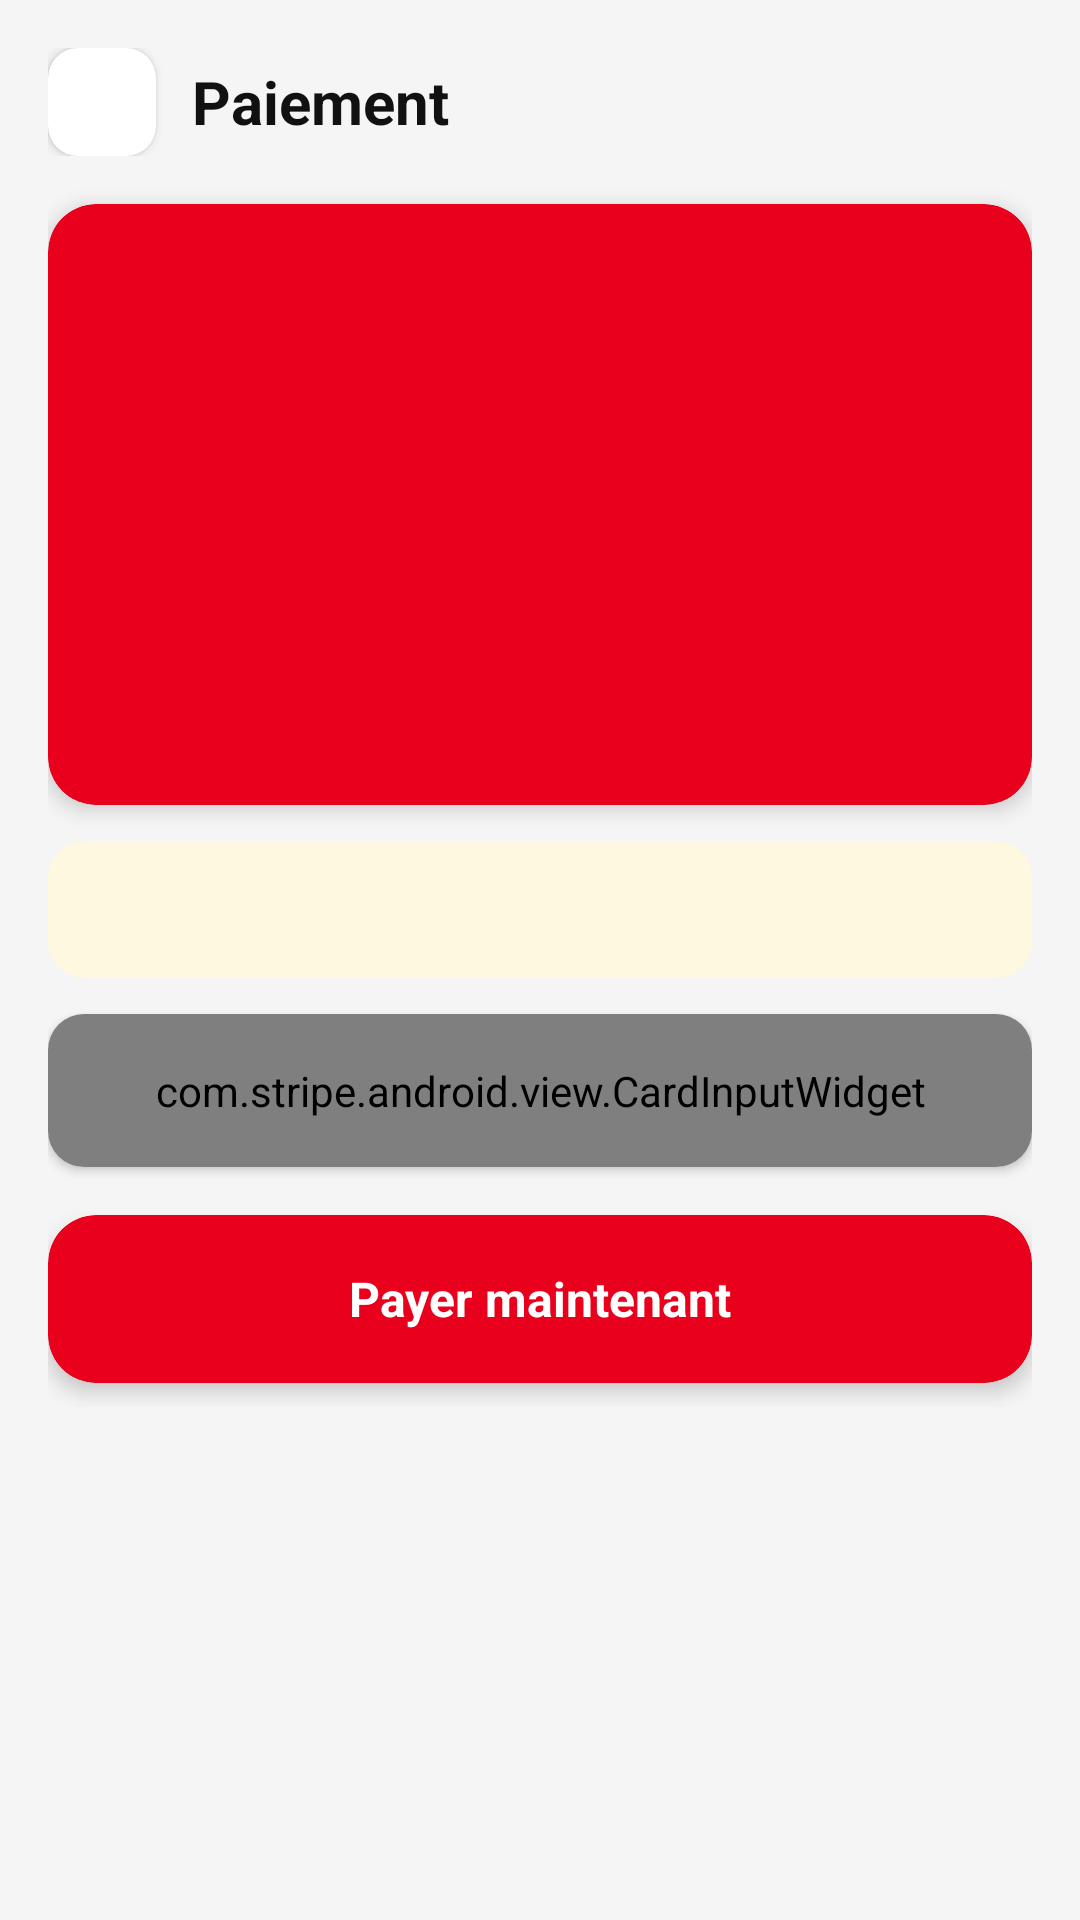

Layout XML and referenced resources for this Android screen:
<!-- AndroidManifest.xml: application theme Theme.MyApplication1 -->
<!-- res/layout/activity_payment.xml -->
<?xml version="1.0" encoding="utf-8"?>
<ScrollView xmlns:android="http://schemas.android.com/apk/res/android"
    xmlns:app="http://schemas.android.com/apk/res-auto"
    android:layout_width="match_parent"
    android:layout_height="match_parent"
    android:background="#F5F5F5">

    <LinearLayout
        android:layout_width="match_parent"
        android:layout_height="wrap_content"
        android:orientation="vertical"
        android:padding="16dp">

        
        <LinearLayout
            android:layout_width="match_parent"
            android:layout_height="wrap_content"
            android:orientation="horizontal"
            android:gravity="center_vertical"
            android:layout_marginBottom="16dp">

            <androidx.cardview.widget.CardView
                android:layout_width="36dp"
                android:layout_height="36dp"
                app:cardCornerRadius="10dp"
                app:cardBackgroundColor="#FFFFFF"
                app:cardElevation="2dp"
                android:layout_marginEnd="12dp">
                <ImageButton
                    android:id="@+id/btn_back"
                    android:layout_width="match_parent"
                    android:layout_height="match_parent"
                    android:src="@drawable/ic_close"
                    android:tint="#333333"
                    android:background="?attr/selectableItemBackground"
                    android:contentDescription="Retour"/>
            </androidx.cardview.widget.CardView>

            <TextView
                android:layout_width="0dp"
                android:layout_height="wrap_content"
                android:layout_weight="1"
                android:text="Paiement"
                android:textSize="20sp"
                android:textStyle="bold"
                android:textColor="#111111"/>
        </LinearLayout>

        
        <androidx.cardview.widget.CardView
            android:layout_width="match_parent"
            android:layout_height="wrap_content"
            android:layout_marginBottom="12dp"
            app:cardCornerRadius="16dp"
            app:cardBackgroundColor="#E8001C"
            app:cardElevation="4dp">

            <LinearLayout
                android:layout_width="match_parent"
                android:layout_height="wrap_content"
                android:orientation="vertical"
                android:padding="20dp">

                <TextView
                    android:id="@+id/tv_station"
                    android:layout_width="wrap_content"
                    android:layout_height="wrap_content"
                    android:textSize="15sp"
                    android:textColor="#FFCCCC"
                    android:layout_marginBottom="4dp"/>

                <TextView
                    android:id="@+id/tv_booking_id"
                    android:layout_width="wrap_content"
                    android:layout_height="wrap_content"
                    android:textSize="12sp"
                    android:textColor="#FFCCCC"
                    android:layout_marginBottom="4dp"/>

                <TextView
                    android:id="@+id/tv_distance"
                    android:layout_width="wrap_content"
                    android:layout_height="wrap_content"
                    android:textSize="12sp"
                    android:textColor="#FFCCCC"
                    android:visibility="gone"
                    android:layout_marginBottom="4dp"/>

                <TextView
                    android:id="@+id/tv_start_time"
                    android:layout_width="wrap_content"
                    android:layout_height="wrap_content"
                    android:textSize="12sp"
                    android:textColor="#FFCCCC"
                    android:layout_marginBottom="2dp"/>

                <TextView
                    android:id="@+id/tv_end_time"
                    android:layout_width="wrap_content"
                    android:layout_height="wrap_content"
                    android:textSize="12sp"
                    android:textColor="#FFCCCC"
                    android:layout_marginBottom="2dp"/>

                <TextView
                    android:id="@+id/tv_duration"
                    android:layout_width="wrap_content"
                    android:layout_height="wrap_content"
                    android:textSize="12sp"
                    android:textColor="#FFCCCC"
                    android:layout_marginBottom="12dp"/>

                <TextView
                    android:id="@+id/tv_amount"
                    android:layout_width="wrap_content"
                    android:layout_height="wrap_content"
                    android:textSize="38sp"
                    android:textStyle="bold"
                    android:textColor="#FFFFFF"/>
            </LinearLayout>
        </androidx.cardview.widget.CardView>

        
        <LinearLayout
            android:id="@+id/layout_form"
            android:layout_width="match_parent"
            android:layout_height="wrap_content"
            android:orientation="vertical">

            
            <androidx.cardview.widget.CardView
                android:layout_width="match_parent"
                android:layout_height="wrap_content"
                android:layout_marginBottom="12dp"
                app:cardCornerRadius="12dp"
                app:cardBackgroundColor="#FFF8E1"
                app:cardElevation="0dp">

                <TextView
                    android:id="@+id/tv_test_card"
                    android:layout_width="match_parent"
                    android:layout_height="wrap_content"
                    android:padding="14dp"
                    android:textSize="13sp"
                    android:textColor="#F57C00"
                    android:textStyle="bold"/>
            </androidx.cardview.widget.CardView>

            
            <androidx.cardview.widget.CardView
                android:layout_width="match_parent"
                android:layout_height="wrap_content"
                android:layout_marginBottom="16dp"
                app:cardCornerRadius="12dp"
                app:cardBackgroundColor="#FFFFFF"
                app:cardElevation="2dp">

                <com.stripe.android.view.CardInputWidget
                    android:id="@+id/card_input_widget"
                    android:layout_width="match_parent"
                    android:layout_height="wrap_content"
                    android:padding="16dp"/>
            </androidx.cardview.widget.CardView>

            
            <ProgressBar
                android:id="@+id/progress_bar"
                android:layout_width="wrap_content"
                android:layout_height="wrap_content"
                android:layout_gravity="center"
                android:visibility="gone"
                android:layout_marginBottom="12dp"/>

            
            <androidx.cardview.widget.CardView
                android:id="@+id/btn_pay"
                android:layout_width="match_parent"
                android:layout_height="56dp"
                app:cardCornerRadius="16dp"
                app:cardBackgroundColor="#E8001C"
                app:cardElevation="4dp"
                android:layout_marginBottom="8dp">

                <TextView
                    android:layout_width="match_parent"
                    android:layout_height="match_parent"
                    android:text="Payer maintenant"
                    android:textColor="#FFFFFF"
                    android:textSize="16sp"
                    android:textStyle="bold"
                    android:gravity="center"
                    android:background="?attr/selectableItemBackground"/>
            </androidx.cardview.widget.CardView>

        </LinearLayout>

        
        <LinearLayout
            android:id="@+id/layout_success"
            android:layout_width="match_parent"
            android:layout_height="wrap_content"
            android:orientation="vertical"
            android:gravity="center"
            android:visibility="gone"
            android:padding="32dp">

            <TextView
                android:layout_width="wrap_content"
                android:layout_height="wrap_content"
                android:text="✅"
                android:textSize="72sp"
                android:layout_marginBottom="16dp"/>

            <TextView
                android:layout_width="wrap_content"
                android:layout_height="wrap_content"
                android:text="Paiement réussi !"
                android:textSize="24sp"
                android:textStyle="bold"
                android:textColor="#2E7D32"
                android:layout_marginBottom="8dp"/>

            <TextView
                android:layout_width="wrap_content"
                android:layout_height="wrap_content"
                android:text="Votre réservation est confirmée"
                android:textSize="14sp"
                android:textColor="#666666"
                android:layout_marginBottom="24dp"/>

            <androidx.cardview.widget.CardView
                android:id="@+id/btn_done"
                android:layout_width="match_parent"
                android:layout_height="52dp"
                app:cardCornerRadius="14dp"
                app:cardBackgroundColor="#E8001C"
                app:cardElevation="2dp">

                <TextView
                    android:layout_width="match_parent"
                    android:layout_height="match_parent"
                    android:text="Retour à la carte"
                    android:textColor="#FFFFFF"
                    android:textSize="15sp"
                    android:textStyle="bold"
                    android:gravity="center"
                    android:background="?attr/selectableItemBackground"/>
            </androidx.cardview.widget.CardView>

        </LinearLayout>

    </LinearLayout>
</ScrollView>
<!-- resources referenced by this layout -->
<resources>
  <style name="Theme.MyApplication1" parent="Theme.MaterialComponents.DayNight.DarkActionBar" />
</resources>
